Run: headless pygame with SDL's dummy video driver; simulated clock (each Clock.tick advances the game by its frame time, no real sleeping); random seed 0; keys injected as events and as key.get_pressed() state; no mouse input.
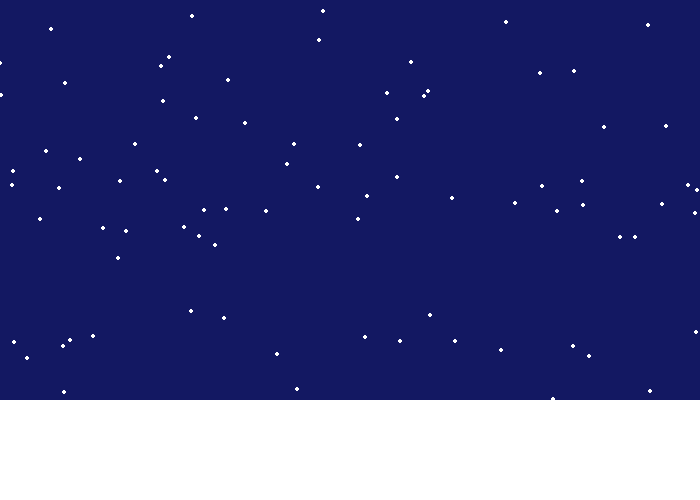
Frame 1 of 4 · flips 1–60 · no input
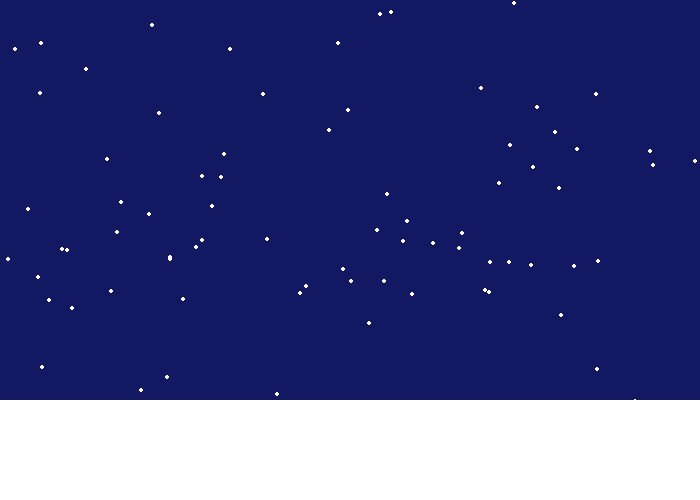
Frame 2 of 4 · flips 61–180 · tapped SPACE, RETURN · held RIGHT (→), D
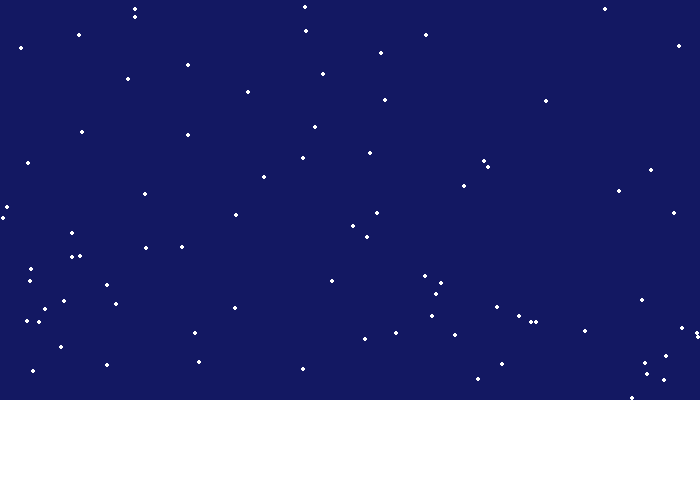
Frame 3 of 4 · flips 181–300 · held DOWN (↓), S
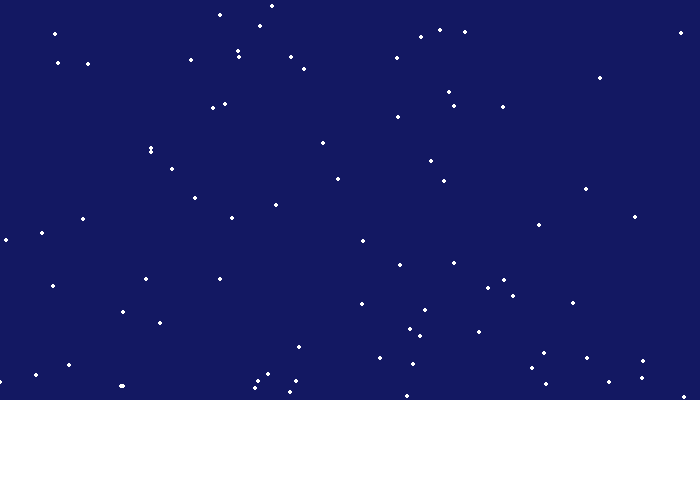
Frame 4 of 4 · flips 301–420 · held LEFT (←), A, UP (↑), W

The pygame program that drew these frames:

#start
import random
try:
    import pygame
except:
    print("could not import pygame")
    exit() 
    
# Define some colors
BLACK = (0, 0, 0)
WHITE = (255, 255, 255)
GREEN = (0, 255, 0)
RED = (255, 0, 0)
BLUE = (19,24,98)
 
pygame.init()
 
# Set the width and height of the screen [width, height]
screenWidth = 700
screenHight = 500
screenSize = (screenWidth, screenHight)
screen = pygame.display.set_mode(screenSize)
 
pygame.display.set_caption("Animation")

#animation variables
snowList = []

for i in range(100):
    x = random.randrange(0, screenWidth)
    y = random.randrange(0, screenHight)
    snowList.append([x, y])

 
# Set variable to run loop until the user clicks the close button.
done = False
 
# Used to manage how fast the screen refreshes
clock = pygame.time.Clock()
 
# -------- Main Program Loop -----------
while not done:
    # --- Main event to break loop when user quits
    for event in pygame.event.get():
        if event.type == pygame.QUIT:
            done = True
 
    # --- Game logic should go here
    
    # --- Drawing code should go here
    screen.fill(BLUE)
    pygame.draw.rect(screen, (WHITE), pygame.Rect(0, 400, screenWidth, 100))

    #for each snow flake in the list
    for i in range(len(snowList)):
        #drawing the snow
        pygame.draw.circle(screen, WHITE, snowList[i], 2)
        # Move the snow flake down 5 pixel
        snowList[i][1] += 5

        #if the snow flake has moved off the bottom of the screen it gets reset
        if(snowList[i][1] > screenHight):
            #reset it just above the top
            y = random.randrange(-50, -10)
            snowList[i][1] = y
            #give it a new x position
            x = random.randrange(0, screenWidth)
            snowList[i][0] = x
    
    # --- Go ahead and refresh the screen with what we've drawn.
    pygame.display.flip()
 
    # --- Limit to 100 frames per second
    clock.tick(100)
 
# Close the window and quit.
pygame.quit()
